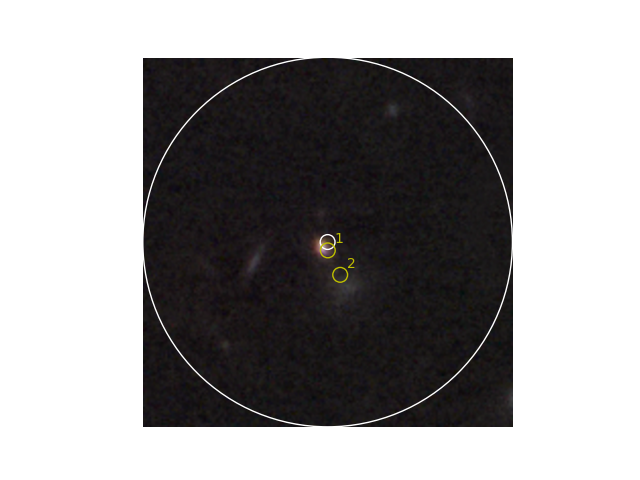

The table this chart was drawn from, first rows:
No., Object Name, RA, DEC, Type, Velocity, Redshift, Redshift Flag, Magnitude and Filter, Separation, References, Notes, Photometry Points, Positions, Redshift Points, Diameter Points, Associations
1, <a HREF="#" onclick="getObjectSearchInfo…, 215, 53.01, IrS, 376240, 1.255, PUN, , 0.003, 2, 0, 12, 2, 1, 0, 0
2, <a HREF="#" onclick="getObjectSearchInfo…, 215, 53.01, G, 175678, 0.586, PUN, , 0.011, 1, 0, 0, 1, 1, 0, 0
